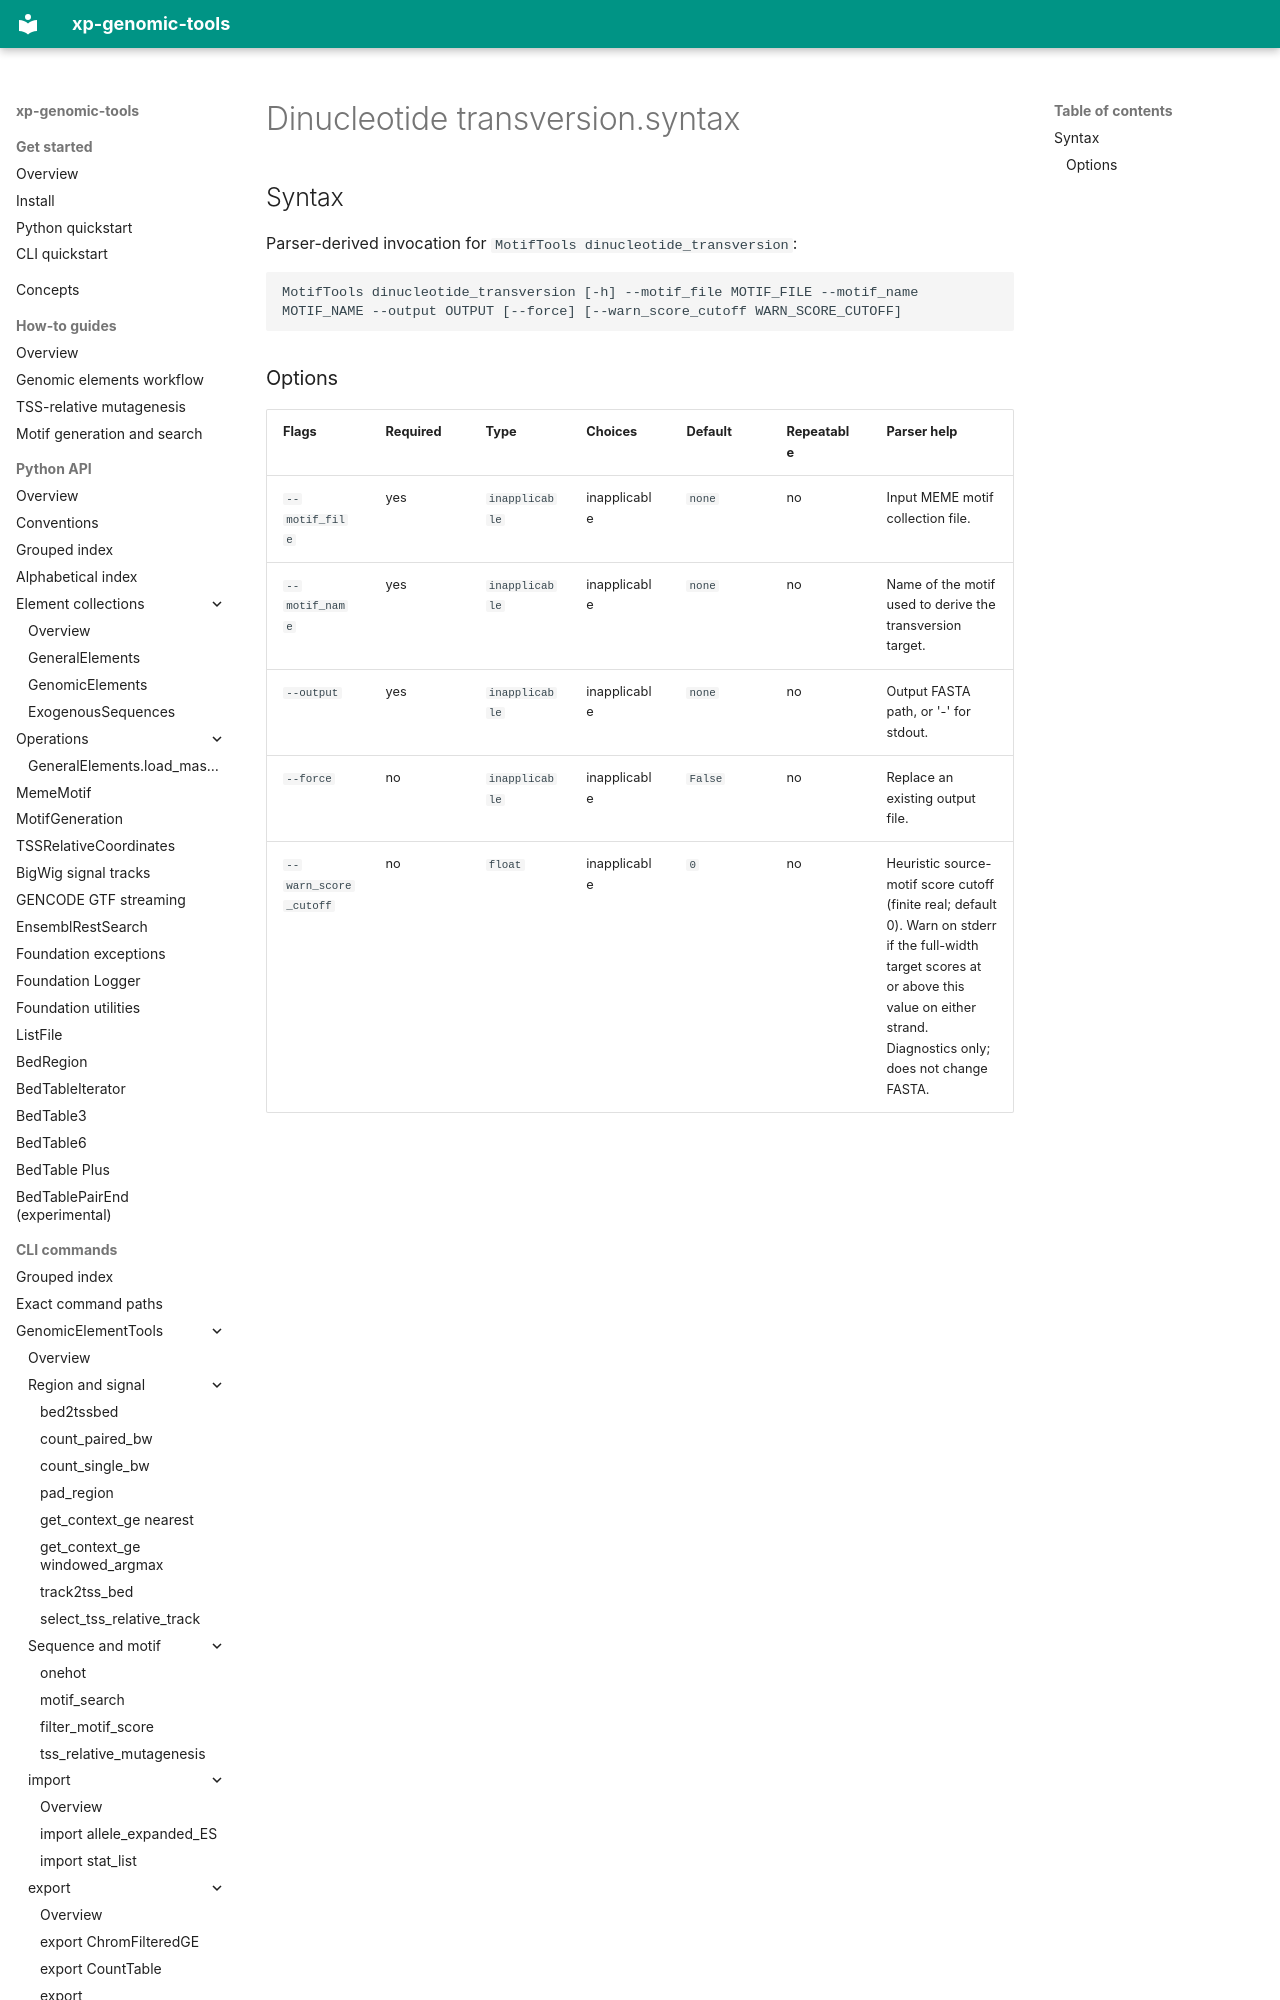

repository: DignoMor/xp-genomic-tools-docs · page: reference/cli/fragments/motif-tools/dinucleotide-transversion.syntax/index.html · generator: mkdocs

## Syntax

Parser-derived invocation for `MotifTools dinucleotide_transversion`:

```text
MotifTools dinucleotide_transversion [-h] --motif_file MOTIF_FILE --motif_name MOTIF_NAME --output OUTPUT [--force] [--warn_score_cutoff WARN_SCORE_CUTOFF]
```
